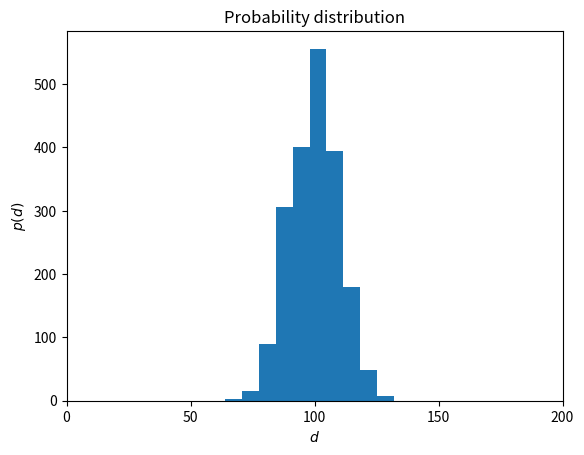

The script that saved this image:
import numpy as np
from matplotlib import pyplot as plt
import scipy.special


def random_graph(n,p):
    A = np.zeros((n,n))
    for i in range(n):
        for j in range(i+1,n):
            A[i,j] = np.random.rand()<p
            A[j,i] = A[i,j]
    return A


n = 2000
p = 0.05
xmax = 200
A = random_graph(n,p)
degrees = np.sum(A,1)
#prob=np.random.normal(n)

plt.hist(degrees)
#plt.plot(prob)
plt.xlim([0,xmax])
plt.title('Probability distribution')
plt.ylabel('$p(d)$')
plt.xlabel('$d$')
plt.rcParams.update({'font.size': 18})
plt.show()
